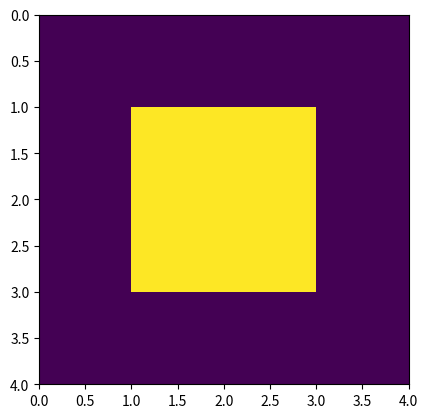
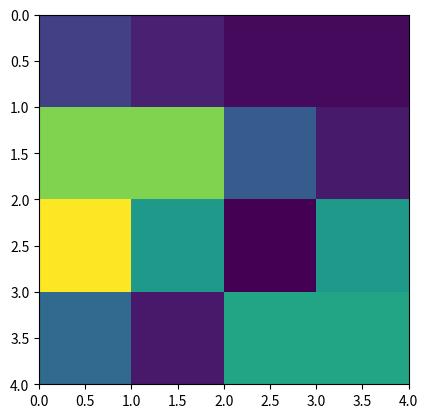

Write Python code to recreate these figures, in order.
import numpy as np
import matplotlib.pyplot as plt
from numpy.linalg import inv

l = 100.7

v = np.array(([200,200,200,200],
   [200,3000,3000,200],
   [200,3000,3000,200],
   [200,200,200,200]))


t11 = l*v[0][0]+1*v[0][1]+l*v[0][2]+l*v[0][3]
t12 = 106.8*v[0][0]+35.6*v[0][1]+71.2*v[1][1]+106.8*v[1][2]+106.8*v[1][3]
t13 = 94.33*v[0][0]+23.5*v[0][1]+117.9*v[1][1]+47.3*v[1][2]+70.6*v[2][2]+117.9*v[2][3]
t21 = 1*v[1][0]+1*v[1][1]+1*v[1][2]+1*v[1][3]
t22 = 1*v[1][0]+1*v[1][1]+1*v[1][2]+1*v[1][3]
t23 = 1*v[1][0]+1*v[1][1]+1*v[2][1]+1*v[2][2]+1*v[2][3]
t31 = 1*v[2][0]+1*v[2][1]+1*v[1][1]+1*v[1][2]+1*v[1][3]
t32 = 1*v[2][0]+1*v[2][1]+1*v[2][2]+1*v[2][3]
t33 = 1*v[2][0]+1*v[2][1]+1*v[2][2]+1*v[2][3]
t41 = 1*v[3][0]+1*v[2][0]+1*v[2][1]+1*v[2][2]+1*v[1][2]+1*v[1][3]
t42 = 1*v[3][0]+1*v[3][1]+1*v[2][1]+1*v[2][2]+1*v[2][3]
t43 = 1*v[3][0]+1*v[3][1]+1*v[3][2]+1*v[3][3]

t = np.array(([t11,t12,t13,t21,t22,t23,t31,t32,t33,t41,t42,t43]))

print(v)
print(t)




G = np.zeros((len(t), 16))
G[0][0] = 100.7
G[0][1] = 100.7
G[0][2] = 100.7
G[0][3] = 100.7
G[1][0] = 106.8
G[1][1] = 35.6
G[1][5] = 71.2
G[1][6] = 106.8
G[1][7] = 106.8
G[2][0] = 94.33
G[2][4] = 23.5
G[2][5] = 117.9
G[2][6] = 47.3
G[2][10] = 70.6
G[2][11] = 117.9
G[3][4] = 100.8
G[3][5] = 100.7
G[3][6] = 100.7
G[3][7] = 100.8
G[4][4] = 100.7
G[4][5] = 100.8
G[4][6] = 100.7
G[4][7] = 100.8
G[5][4] = 100.8
G[5][5] = 35.6
G[5][9] = 71.2
G[5][10] = 100.7
G[5][11] = 100.8
G[6][5] = 71.2
G[6][6] = 100.8
G[6][7] = 100.7
G[6][8] = 100.7
G[6][9] = 35.6
G[7][8] = 100.8
G[7][9] = 100.8
G[7][10] = 100.7
G[7][11] = 100.7
G[8][8] = 100.8
G[8][9] = 100.7
G[8][10] = 100.7
G[8][11] = 100.8
G[9][6] = 71.2
G[9][7] = 100.7
G[9][8] = 35.6
G[9][9] = 100.8
G[9][10] = 50
G[9][12] = 100.7
G[10][9] = 71.2
G[10][10] = 100.8
G[10][11] = 100.8
G[10][12] = 100.7
G[10][13] = 35.6
G[11][12] = 100.7
G[11][13] = 100.7
G[11][14] = 100.8
G[11][15] = 100.8

Gtrans = G.transpose()
perkalian = np.dot(G,Gtrans)
invers = np.linalg.inv(perkalian)
print(invers)

gtransdikaliinvers = np.dot(Gtrans, invers)

hasilresize = t.reshape(12,1)
print(hasilresize.shape)

m = np.dot(gtransdikaliinvers, hasilresize)
print(m)

mbenar = 1/m

resizem = mbenar.reshape(4,4)
print(resizem)

x = np.arange(0, 5, 1)
y = np.arange(0, 5, 1)

fig, ax = plt.subplots()
im = ax.imshow(v, extent=[0, 4, 0, 4])
ax.pcolormesh(x, y, v)
ax.invert_yaxis()

fig, ax1 = plt.subplots()
im = ax1.imshow(resizem, extent=[0, 4, 0, 4])
ax1.pcolormesh(x, y, resizem)
ax1.invert_yaxis()
plt.show()